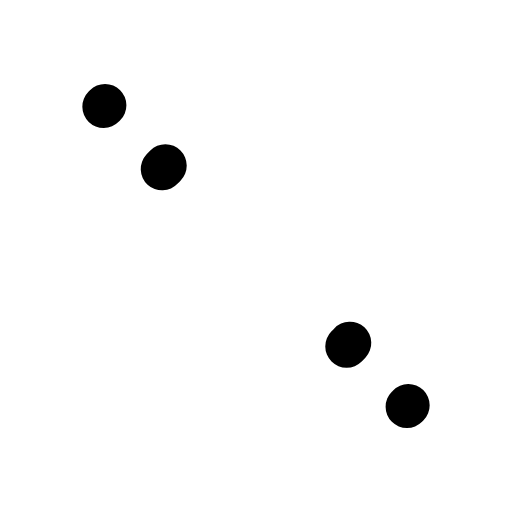
t = 0.00 s
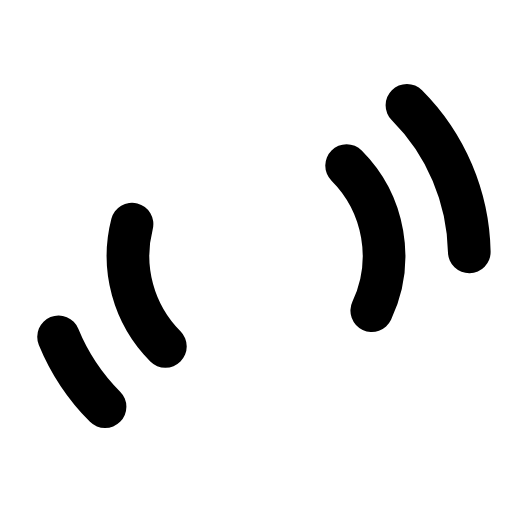
t = 0.24 s
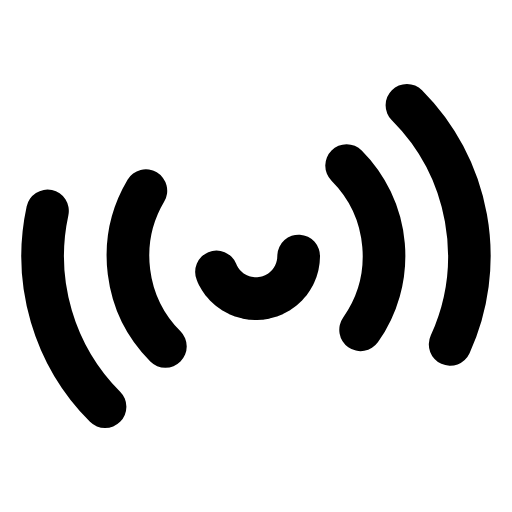
t = 0.35 s
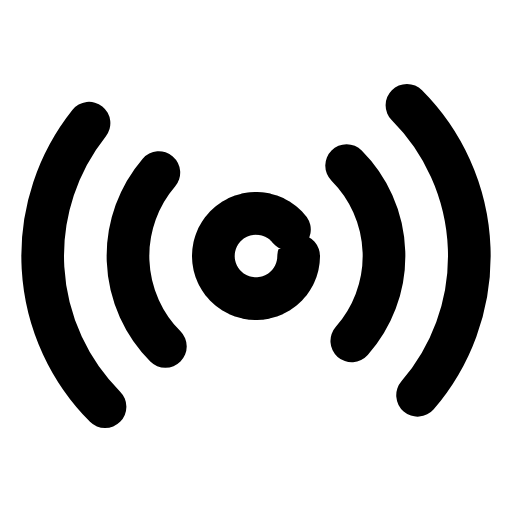
t = 0.56 s
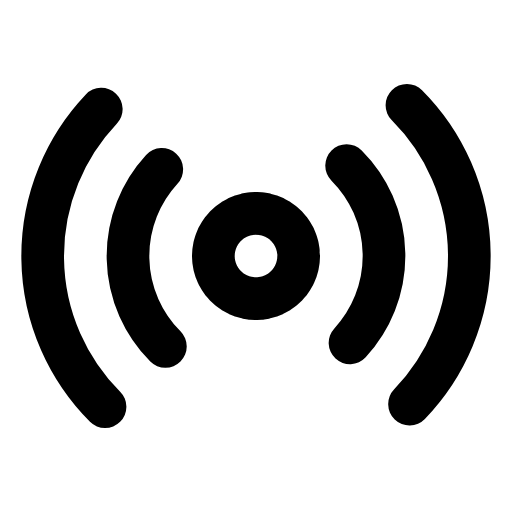
t = 0.77 s
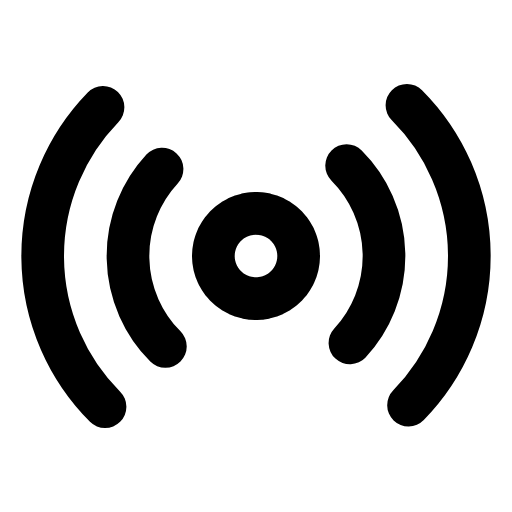
t = 0.88 s

The animated SVG that drew these frames (rendered in a browser with its animation timeline set to each time). Animation: 4 CSS @keyframes rules; one cycle of 1.09 s, repeats indefinitely.

<svg xmlns="http://www.w3.org/2000/svg" viewBox="0 0 24 24" width="96" height="96" role="img" aria-label="Radio Icon" data-icon="radio-icon">
  <title>Radio Icon</title>
<style>
  .a{fill:none;stroke:currentColor;stroke-width:2;stroke-linecap:round;stroke-linejoin:round;
     stroke-dasharray:1;stroke-dashoffset:1;animation:draw 0.85s cubic-bezier(.25,.9,.25,1) both}
  .d{fill:var(--icon-accent,currentColor);stroke:none;transform-box:fill-box;transform-origin:center;
     animation:dotIn .35s ease-out both,dotPulse 0.83s infinite ease-in-out}
  .f{fill:currentColor;stroke:none;animation:fadeIn .45s ease-out both}
  @keyframes draw{to{stroke-dashoffset:0}}
  @keyframes dotIn{from{opacity:0;transform:scale(.4)}to{opacity:1;transform:scale(1)}}
  @keyframes dotPulse{0%,100%{opacity:.55}50%{opacity:1}}
  @keyframes fadeIn{from{opacity:0}to{opacity:1}}
  @media (prefers-reduced-motion:reduce){.a{animation:none;stroke-dashoffset:0}.d,.f{animation:none}}
</style>
  <path class="a" pathLength="1" d="M16.247 7.761a6 6 0 0 1 0 8.478" style="animation-delay:0.0s"/>
  <path class="a" pathLength="1" d="M7.753 16.239a6 6 0 0 1 0-8.478" style="animation-delay:0.06s"/>
  <path class="a" pathLength="1" d="M19.075 4.933a10 10 0 0 1 0 14.134" style="animation-delay:0.12s"/>
  <path class="a" pathLength="1" d="M4.925 19.067a10 10 0 0 1 0-14.134" style="animation-delay:0.18s"/>
  <polygon class="a" pathLength="1" points="14,12 13.987,12.224 13.95,12.445 13.888,12.661 13.802,12.868 13.693,13.064 13.564,13.247 13.414,13.414 13.247,13.564 13.064,13.693 12.868,13.802 12.661,13.888 12.445,13.95 12.224,13.987 12,14 11.776,13.987 11.555,13.95 11.339,13.888 11.132,13.802 10.936,13.693 10.753,13.564 10.586,13.414 10.436,13.247 10.307,13.064 10.198,12.868 10.112,12.661 10.05,12.445 10.013,12.224 10,12 10.013,11.776 10.05,11.555 10.112,11.339 10.198,11.132 10.307,10.936 10.436,10.753 10.586,10.586 10.753,10.436 10.936,10.307 11.132,10.198 11.339,10.112 11.555,10.05 11.776,10.013 12,10 12.224,10.013 12.445,10.05 12.661,10.112 12.868,10.198 13.064,10.307 13.247,10.436 13.414,10.586 13.564,10.753 13.693,10.936 13.802,11.132 13.888,11.339 13.95,11.555 13.987,11.776" style="animation-delay:0.24s"/>
</svg>
